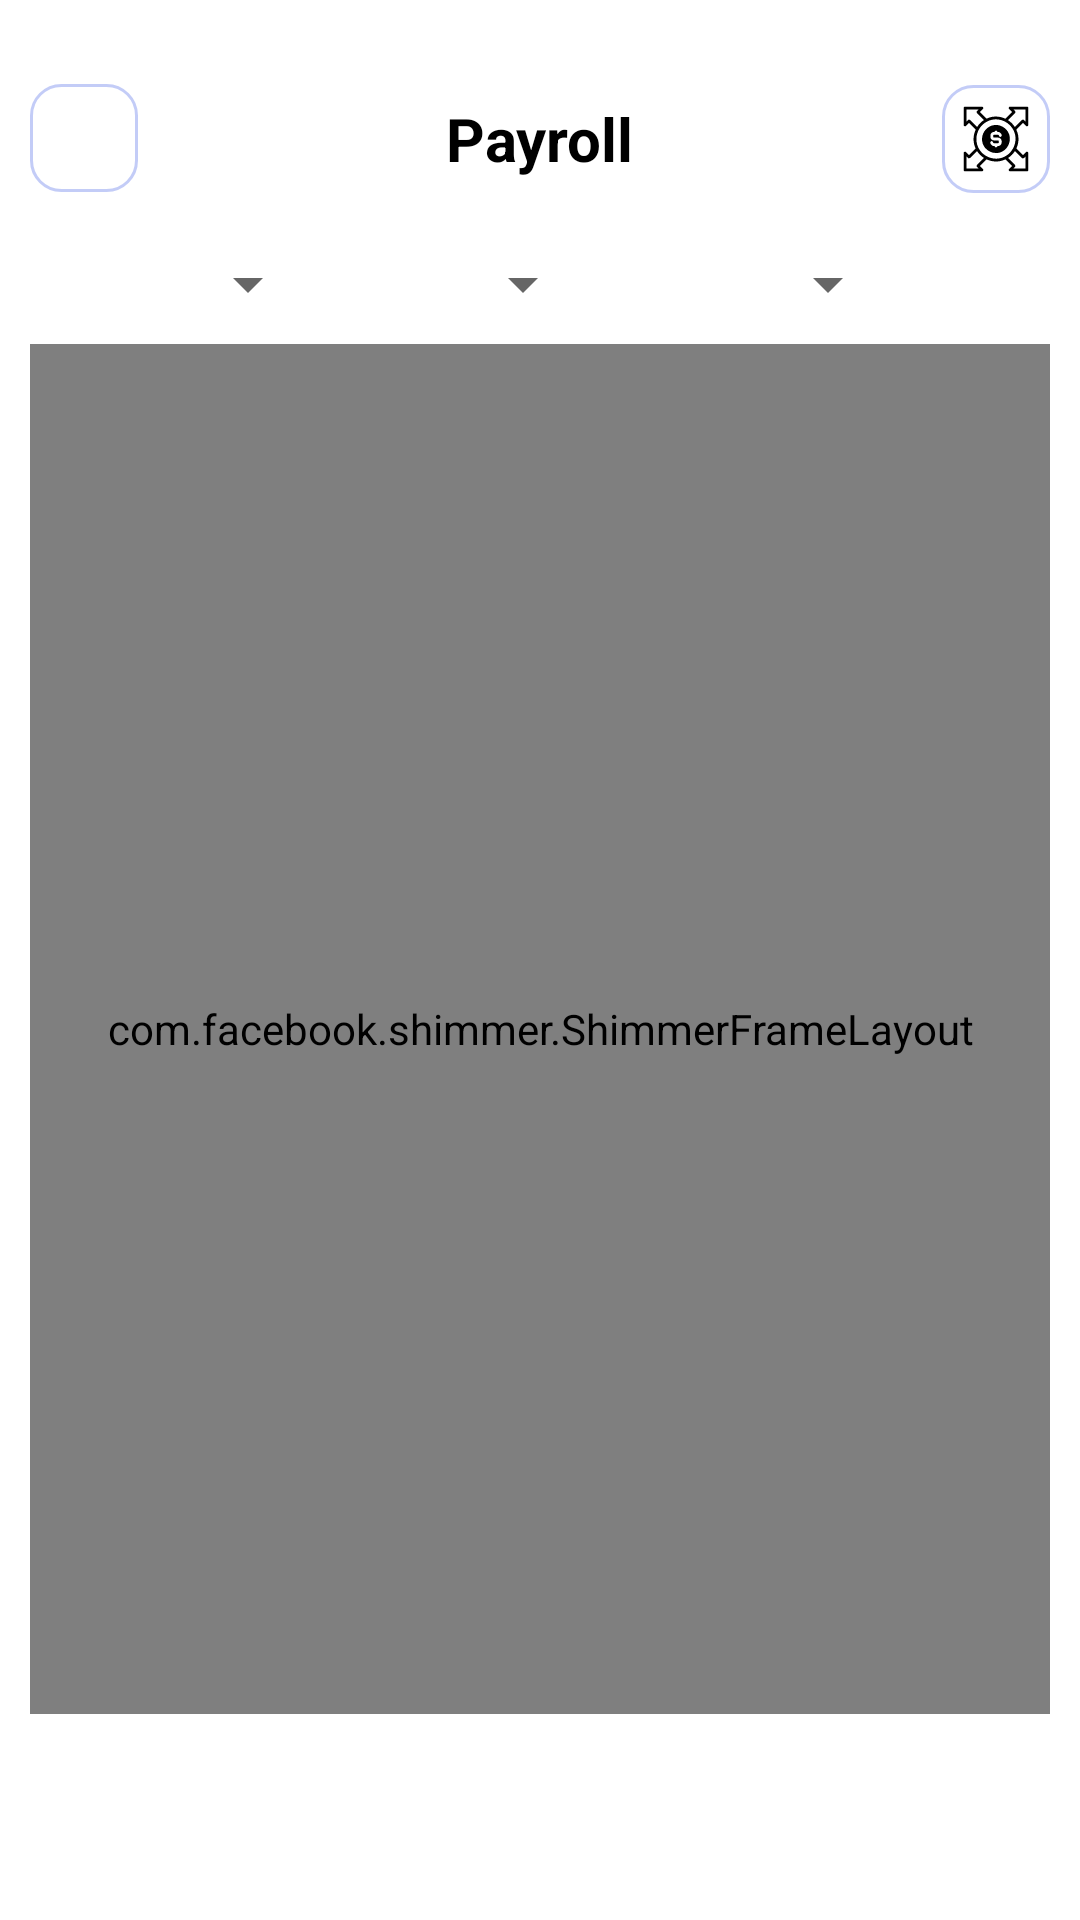

Write the Android layout XML for this screen, with the resource values it uses.
<!-- AndroidManifest.xml: application theme Theme.Staffin -->
<!-- res/layout/activity_payroll.xml -->
<?xml version="1.0" encoding="utf-8"?>
<androidx.constraintlayout.widget.ConstraintLayout xmlns:android="http://schemas.android.com/apk/res/android"
    xmlns:app="http://schemas.android.com/apk/res-auto"
    xmlns:tools="http://schemas.android.com/tools"
    android:layout_width="match_parent"
    android:layout_height="match_parent"
    android:background="@color/white"
    tools:context=".PayrollActivity">

    <ImageButton
        android:id="@+id/btnHome"
        android:layout_width="36dp"
        android:layout_height="36dp"
        android:layout_marginStart="10dp"
        android:layout_marginTop="28dp"
        android:background="@drawable/bg_back_btn"
        android:src="@drawable/ic_home"
        app:layout_constraintStart_toStartOf="parent"
        app:layout_constraintTop_toTopOf="parent" />

    <TextView
        android:id="@+id/textView"
        android:layout_width="wrap_content"
        android:layout_height="wrap_content"
        android:text="Payroll"
        android:textColor="@color/black"
        android:textSize="20sp"
        android:textStyle="bold"
        app:layout_constraintBottom_toBottomOf="@+id/btnHome"
        app:layout_constraintEnd_toEndOf="parent"
        app:layout_constraintStart_toStartOf="parent"
        app:layout_constraintTop_toTopOf="@+id/btnHome" />

    <ImageButton
        android:id="@+id/btnExpanses"
        android:layout_width="36dp"
        android:layout_height="36dp"
        android:layout_marginEnd="10dp"
        android:background="@drawable/bg_back_btn"
        android:src="@drawable/ic_expanses"
        android:visibility="visible"
        app:layout_constraintBottom_toBottomOf="@+id/textView"
        app:layout_constraintEnd_toEndOf="parent"
        app:layout_constraintTop_toTopOf="@+id/textView" />


    <LinearLayout
        android:id="@+id/linearLayout2"
        android:layout_width="match_parent"
        android:layout_height="wrap_content"
        android:layout_marginHorizontal="10dp"
        android:layout_marginTop="20dp"
        android:gravity="center_vertical"
        android:orientation="horizontal"
        app:layout_constraintEnd_toEndOf="parent"
        app:layout_constraintStart_toStartOf="parent"
        app:layout_constraintTop_toBottomOf="@+id/textView">


        <Spinner
            android:id="@+id/spinnerEmployeeName"
            android:layout_width="match_parent"
            android:layout_height="wrap_content"
            android:layout_weight="1" />

        <Spinner
            android:id="@+id/spinnerMonth"
            android:layout_width="match_parent"
            android:layout_height="wrap_content"
            android:layout_marginStart="5dp"
            android:layout_marginEnd="5dp"
            android:layout_weight="1" />


        <Spinner
            android:id="@+id/spinnerYear"
            android:layout_width="match_parent"
            android:layout_height="wrap_content"
            android:layout_weight="1" />

        <androidx.appcompat.widget.AppCompatButton
            android:id="@+id/btnGo"
            android:layout_width="45dp"
            android:layout_height="30dp"
            android:layout_marginStart="5dp"
            android:background="@drawable/login_btn_bg"
            android:text="Go"
            android:textAllCaps="false"
            android:textColor="@color/white"
            android:visibility="visible" />
    </LinearLayout>


    <com.facebook.shimmer.ShimmerFrameLayout
        android:id="@+id/shimmer_view_container"
        android:layout_width="match_parent"
        android:layout_height="0dp"
        android:layout_marginHorizontal="10dp"
        android:layout_marginTop="55dp"
        android:orientation="vertical"
        app:layout_constraintBottom_toTopOf="@+id/nextBtn"
        app:layout_constraintEnd_toEndOf="parent"
        app:layout_constraintStart_toStartOf="parent"
        app:layout_constraintTop_toBottomOf="@+id/textView"
        app:shimmer_duration="800">

        
        <LinearLayout
            android:layout_width="match_parent"
            android:layout_height="wrap_content"
            android:orientation="vertical">

            <include layout="@layout/shimmer_payroll" />

            <include layout="@layout/shimmer_payroll" />

            <include layout="@layout/shimmer_payroll" />

            <include layout="@layout/shimmer_payroll" />

            <include layout="@layout/shimmer_payroll" />

            <include layout="@layout/shimmer_payroll" />

            <include layout="@layout/shimmer_payroll" />
        </LinearLayout>

    </com.facebook.shimmer.ShimmerFrameLayout>

    <LinearLayout
        android:id="@+id/noDataFound"
        android:layout_width="match_parent"
        android:layout_height="0dp"
        android:layout_marginHorizontal="10dp"
        android:layout_marginTop="60dp"
        android:visibility="gone"
        app:layout_constraintBottom_toTopOf="@+id/nextBtn"
        app:layout_constraintEnd_toEndOf="parent"
        app:layout_constraintStart_toStartOf="parent"
        app:layout_constraintTop_toBottomOf="@+id/textView">

        <TextView
            android:layout_width="match_parent"
            android:layout_height="match_parent"
            android:gravity="center"
            android:text="No Data Available"
            android:textAlignment="gravity"
            android:textColor="@color/mainColor"
            android:textSize="30sp"
            android:textStyle="bold" />
    </LinearLayout>

    <androidx.recyclerview.widget.RecyclerView
        android:id="@+id/PayRollRv"
        android:layout_width="match_parent"
        android:layout_height="0dp"
        android:layout_marginHorizontal="10dp"
        android:layout_marginTop="60dp"
        android:visibility="gone"
        app:layout_constraintBottom_toTopOf="@+id/nextBtn"
        app:layout_constraintEnd_toEndOf="parent"
        app:layout_constraintStart_toStartOf="parent"
        app:layout_constraintTop_toBottomOf="@+id/textView"
        tools:listitem="@layout/rv_payroll_layout" />

    <androidx.appcompat.widget.AppCompatButton
        android:id="@+id/nextBtn"
        android:layout_width="match_parent"
        android:layout_height="wrap_content"
        android:layout_marginHorizontal="10dp"
        android:layout_marginBottom="10dp"
        android:background="@drawable/login_btn_bg"
        android:paddingVertical="18dp"
        android:text="+ Add Payroll"
        android:textColor="@color/white"
        android:textSize="17sp"
        android:textStyle="bold"
        app:layout_constraintBottom_toBottomOf="parent"
        app:layout_constraintEnd_toEndOf="parent"
        app:layout_constraintStart_toStartOf="parent" />


</androidx.constraintlayout.widget.ConstraintLayout>
<!-- res/layout/shimmer_payroll.xml (included above) -->
<?xml version="1.0" encoding="utf-8"?>
<RelativeLayout xmlns:android="http://schemas.android.com/apk/res/android"
    android:layout_width="match_parent"
    android:layout_height="wrap_content"
    android:background="@color/white"
    android:layout_marginStart="10dp"
    android:layout_marginTop="20dp">

    <View
        android:id="@+id/thumbnail"
        android:layout_width="75dp"
        android:layout_height="75dp"
        android:layout_marginTop="10dp"
        android:layout_marginEnd="16dp"
        android:background="@color/txtGray" />

    <LinearLayout
        android:layout_width="wrap_content"
        android:layout_height="wrap_content"
        android:layout_marginTop="10dp"
        android:layout_toEndOf="@id/thumbnail"
        android:orientation="vertical">

        <View
            android:layout_width="200dp"
            android:layout_height="16dp"
            android:background="@color/txtGray" />

        <View
            android:layout_width="180dp"
            android:layout_height="12dp"
            android:layout_marginTop="5dp"
            android:background="@color/txtGray" />

        <View
            android:layout_width="160dp"
            android:layout_height="12dp"
            android:layout_marginTop="5dp"
            android:background="@color/txtGray" />

        <View
            android:layout_width="150dp"
            android:layout_height="12dp"
            android:layout_marginTop="5dp"
            android:background="@color/txtGray" />
    </LinearLayout>
</RelativeLayout>
<!-- res/layout/rv_payroll_layout.xml (included above) -->
<?xml version="1.0" encoding="utf-8"?>
<androidx.constraintlayout.widget.ConstraintLayout xmlns:android="http://schemas.android.com/apk/res/android"
    xmlns:app="http://schemas.android.com/apk/res-auto"
    android:id="@+id/firstConstraint"
    android:layout_width="match_parent"
    android:layout_height="wrap_content"
    android:layout_marginBottom="10dp"
    android:background="@drawable/bg_back_btn">

    <androidx.cardview.widget.CardView
        android:id="@+id/imgCard"
        android:layout_width="70dp"
        android:layout_height="70dp"
        android:layout_marginVertical="15dp"
        android:layout_marginStart="15dp"
        app:cardCornerRadius="12dp"
        app:layout_constraintBottom_toBottomOf="parent"
        app:layout_constraintStart_toStartOf="parent"
        app:layout_constraintTop_toTopOf="parent">

        <ImageView
            android:id="@+id/imgUser"
            android:layout_width="70dp"
            android:layout_height="70dp"
            android:scaleType="centerCrop"
            android:src="@drawable/image_employee"
            app:layout_constraintBottom_toBottomOf="parent"
            app:layout_constraintStart_toStartOf="parent"
            app:layout_constraintTop_toTopOf="parent" />

    </androidx.cardview.widget.CardView>


    <TextView
        android:id="@+id/textView6"
        android:layout_width="wrap_content"
        android:layout_height="wrap_content"
        android:layout_marginStart="10dp"
        android:text="Robert Fox"
        android:textColor="@color/black"
        android:textSize="18sp"
        android:textStyle="bold"
        app:layout_constraintStart_toEndOf="@+id/imgCard"
        app:layout_constraintTop_toTopOf="@id/imgCard" />

    <ImageButton
        android:id="@+id/editIcon"
        android:layout_width="wrap_content"
        android:layout_height="wrap_content"
        android:layout_marginEnd="10dp"
        android:background="#00FFFFFF"
        android:src="@drawable/ic_edit"
        app:layout_constraintEnd_toStartOf="@+id/viewIcon"
        app:layout_constraintTop_toTopOf="@+id/textView6" />

    <ImageButton
        android:id="@+id/viewIcon"
        android:layout_width="wrap_content"
        android:layout_height="wrap_content"
        android:layout_marginEnd="10dp"
        android:background="#00FFFFFF"
        android:src="@drawable/ic_baseline_remove_red_eye_24"
        app:layout_constraintEnd_toEndOf="parent"
        app:layout_constraintTop_toTopOf="@+id/textView6" />

    <TextView
        android:id="@+id/reasonTv"
        android:layout_width="wrap_content"
        android:layout_height="wrap_content"
        android:layout_marginTop="5dp"
        android:text="10 jan 2022"
        android:textColor="@color/txtGray"
        android:textSize="12sp"
        android:textStyle="normal"
        app:layout_constraintStart_toStartOf="@+id/textView6"
        app:layout_constraintTop_toBottomOf="@+id/textView6" />


    <TextView
        android:id="@+id/txtEndDate"
        android:layout_width="wrap_content"
        android:layout_height="wrap_content"
        android:layout_marginStart="10dp"
        android:text="10 Feb 2022"
        android:visibility="gone"
        android:textColor="@color/txtGray"
        android:textSize="12sp"
        android:textStyle="normal"
        app:layout_constraintBottom_toBottomOf="@+id/reasonTv"
        app:layout_constraintStart_toEndOf="@+id/reasonTv"
        app:layout_constraintTop_toTopOf="@+id/reasonTv" />

    <TextView
        android:id="@+id/txtSalary"
        android:layout_width="wrap_content"
        android:layout_height="wrap_content"
        android:layout_marginTop="10dp"
        android:text="monthly salary"
        android:textColor="@color/mainColor"
        android:textSize="12sp"
        android:textStyle="normal"
        app:layout_constraintBottom_toBottomOf="@+id/imgCard"
        app:layout_constraintStart_toStartOf="@+id/reasonTv"
        app:layout_constraintTop_toBottomOf="@+id/reasonTv" />

    <TextView
        android:id="@+id/txtMoney"
        android:layout_width="wrap_content"
        android:layout_height="wrap_content"
        android:layout_marginEnd="10dp"
        android:text="$500.2"
        android:textColor="@color/mainColor"
        android:textSize="18sp"
        app:layout_constraintBottom_toBottomOf="@+id/txtSalary"
        app:layout_constraintEnd_toEndOf="parent"
        app:layout_constraintTop_toTopOf="@+id/txtSalary" />
</androidx.constraintlayout.widget.ConstraintLayout>
<!-- resources referenced by this layout -->
<resources>
  <color name="black">#FF000000</color>
  <color name="mainColor">#4766F9</color>
  <color name="txtGray">#5E5E5E</color>
  <color name="white">#FFFFFFFF</color>
  <!-- drawable bg_back_btn (drawable) -->
  <?xml version="1.0" encoding="utf-8"?>
  <shape xmlns:android="http://schemas.android.com/apk/res/android"
      android:shape="rectangle">
      <solid android:style="style/textColor" />
      <stroke
          android:width="1dp"
          android:color="#4D3A57E3" />
      <corners android:radius="10dp" />
  </shape>
  <!-- drawable ic_expanses: vector/xml drawable (drawable, 3982 chars, omitted) -->
  <style name="Theme.Staffin" parent="Theme.MaterialComponents.Light.NoActionBar">
          
          <item name="colorPrimary">@color/purple_500</item>
          <item name="colorPrimaryVariant">@color/purple_700</item>
          <item name="colorOnPrimary">@color/white</item>
          
          <item name="colorSecondary">@color/teal_200</item>
          <item name="colorSecondaryVariant">@color/teal_700</item>
          <item name="colorOnSecondary">@color/black</item>
          
          <item name="android:statusBarColor">?attr/colorPrimaryVariant</item>
          
          <item name="bottomSheetDialogTheme">@style/AppBottomSheetDialogTheme</item>
      </style>
  <color name="purple_500">#FF6200EE</color>
  <color name="purple_700">#FF3700B3</color>
  <color name="teal_200">#FF03DAC5</color>
  <color name="teal_700">#FF018786</color>
  <style name="AppBottomSheetDialogTheme" parent="Theme.Design.Light.BottomSheetDialog">
          <item name="bottomSheetStyle">@style/AppModalStyle</item>
      </style>
  <style name="AppModalStyle" parent="Widget.Design.BottomSheet.Modal">
          <item name="android:background">@drawable/bg_white</item>
      </style>
</resources>
